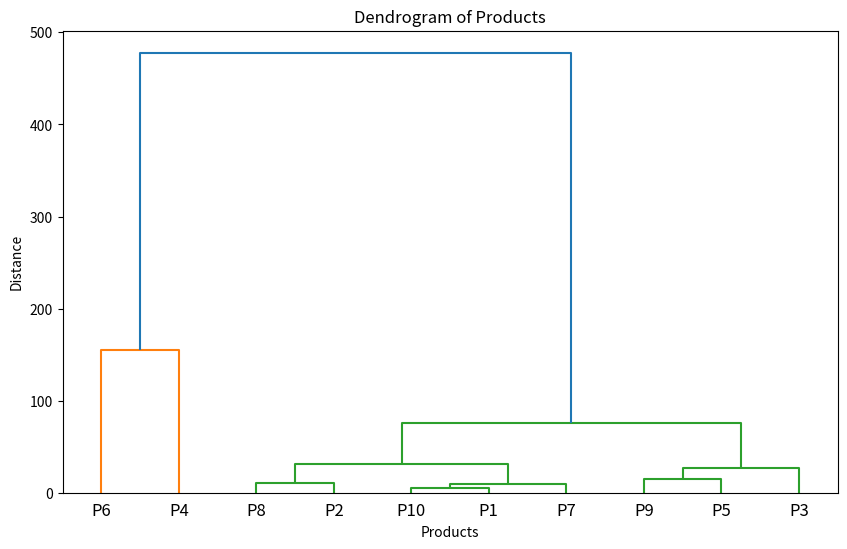

Here is the Python script that generated this plot:
import pandas as pd
import matplotlib
matplotlib.use('Agg')
import matplotlib.pyplot as plt
from scipy.cluster.hierarchy import dendrogram, linkage

# Create a dataframe containing information about different products
data = {
    'Product': ['P1', 'P2', 'P3', 'P4', 'P5', 'P6', 'P7', 'P8', 'P9', 'P10'],
    'Price': [25, 30, 15, 80, 22, 120, 28, 31, 19, 26],
    'Rating': [4.2, 4.5, 3.8, 4.9, 4.0, 4.8, 4.3, 4.1, 3.9, 4.4],
    'Number_of_Sales': [120, 150, 80, 300, 110, 450, 130, 140, 95, 125]
}

df = pd.DataFrame(data)
df.set_index('Product', inplace=True)
print("Products DataFrame:\n", df)

# Generate a Dendrogram to group similar products based on characteristics
linked = linkage(df, method='ward')

plt.figure(figsize=(10, 6))
dendrogram(linked, labels=df.index.tolist(), orientation='top', distance_sort='descending')
plt.title('Dendrogram of Products')
plt.xlabel('Products')
plt.ylabel('Distance')
plt.savefig('dendrogram.png')
print("Dendrogram saved as dendrogram.png")
